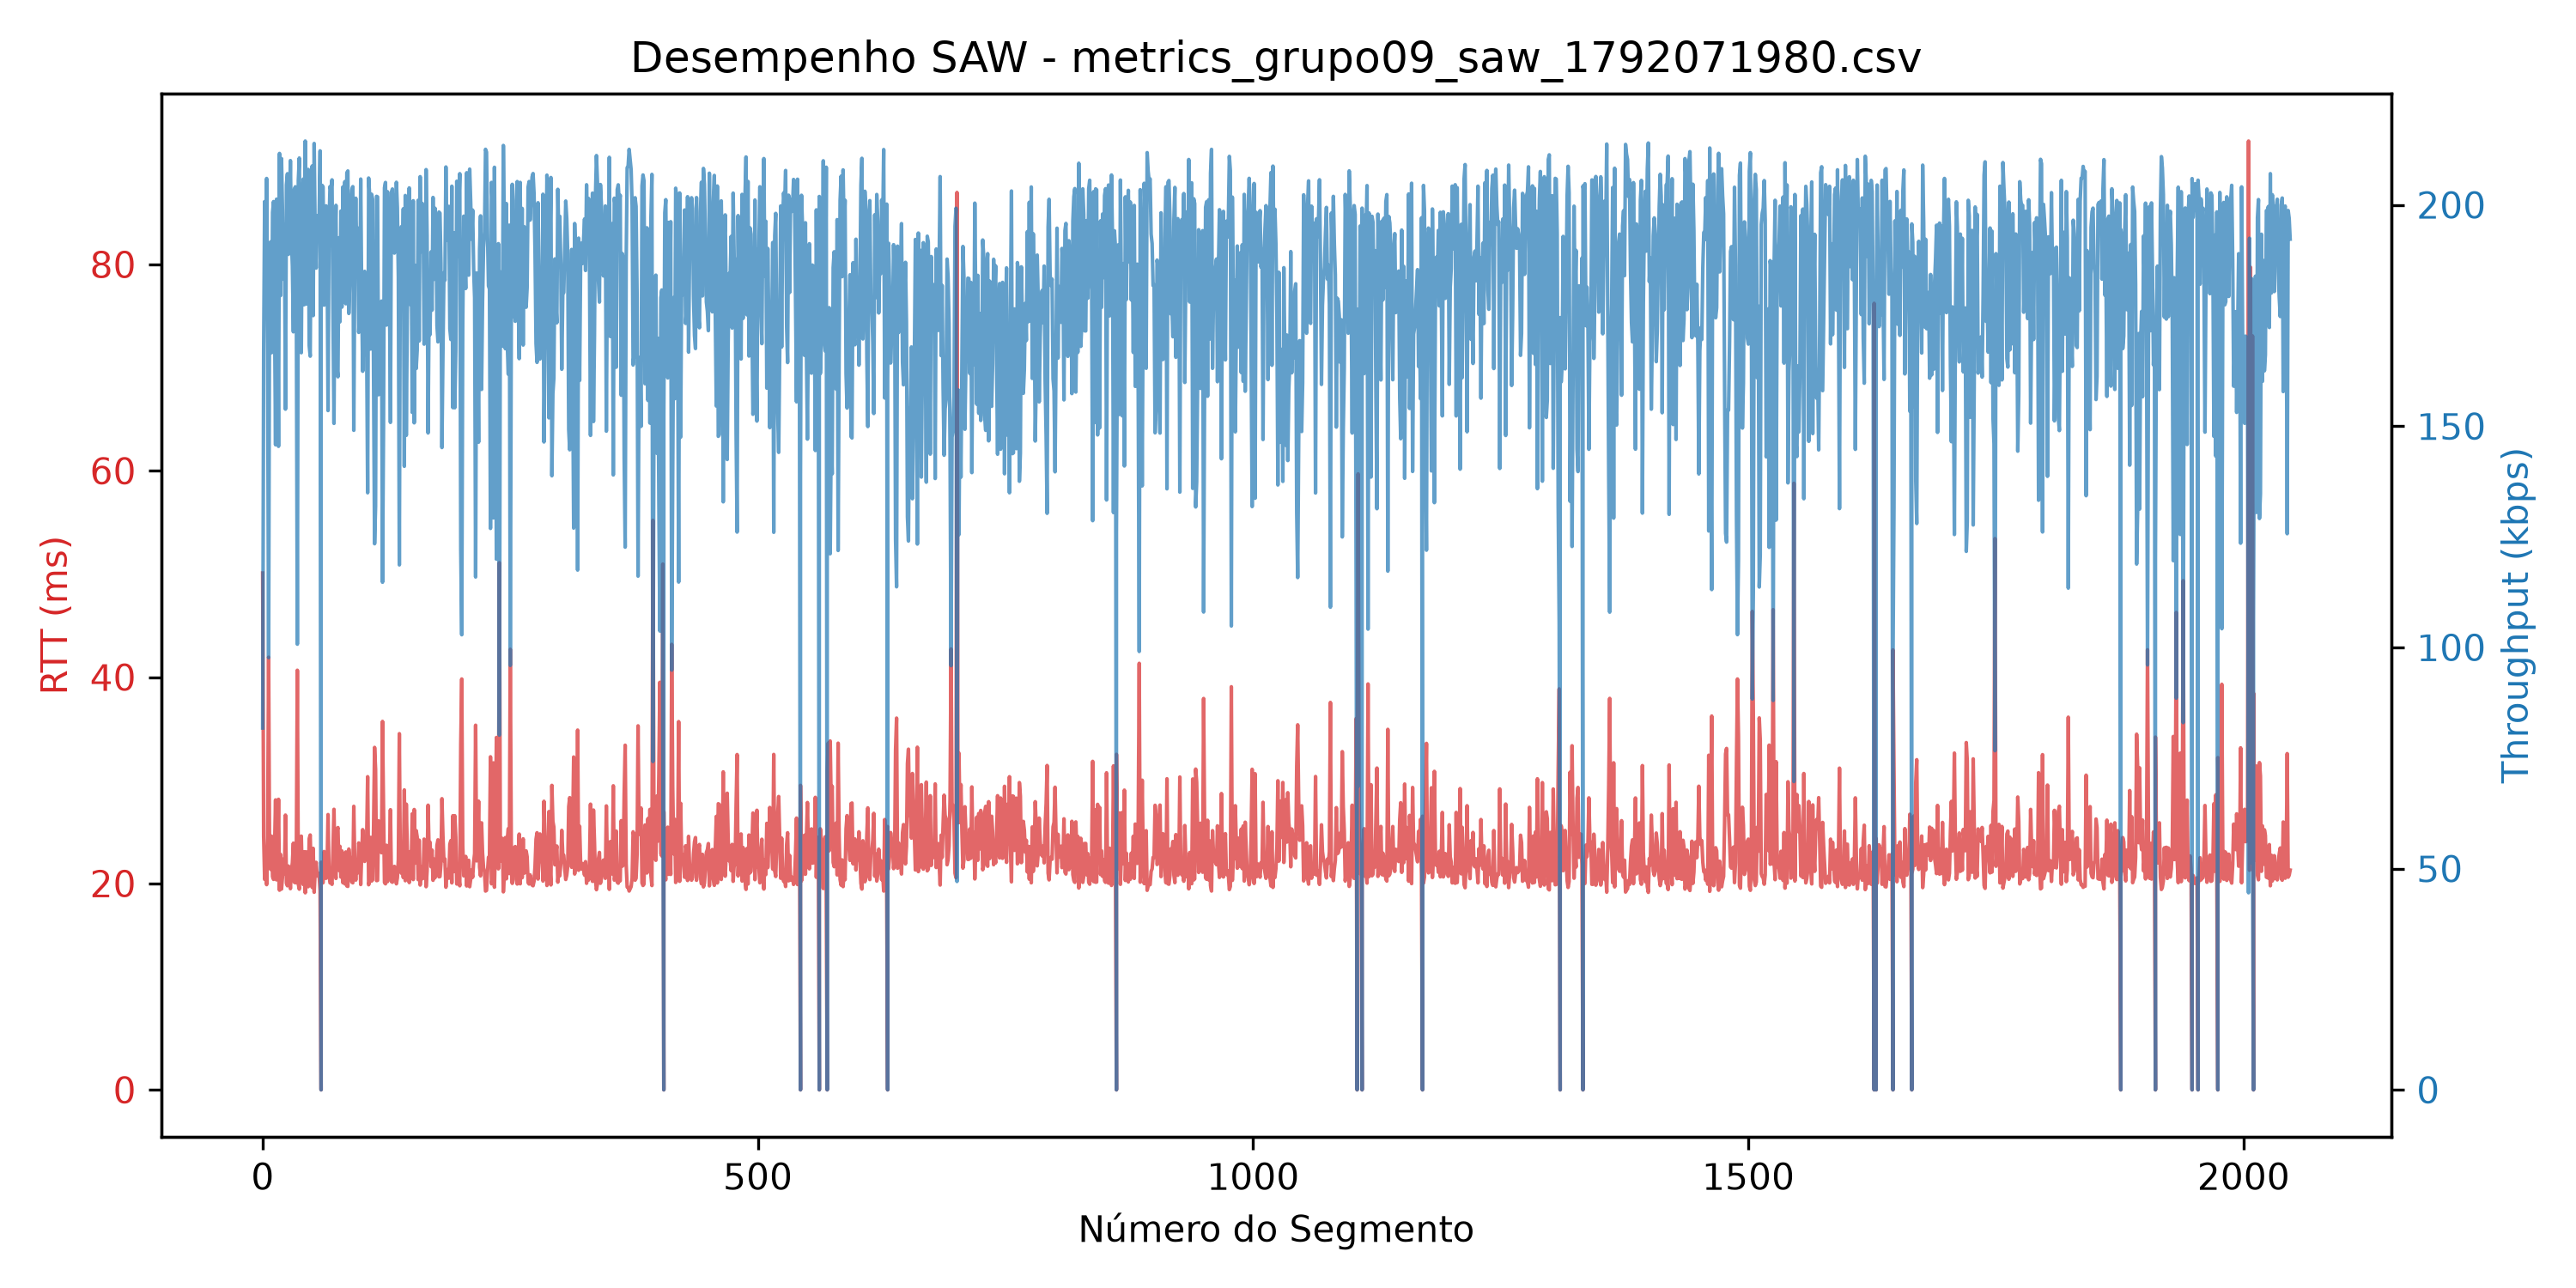

The table this chart was drawn from, first rows:
segment, timestamp, size_bytes, rtt_ms, rtt_estimated_ms, timeout_ms, throughput_kbps, retransmissions, timeout_occurred, window_size, protocol
0, 2026-10-15T10:46:20.612708, 512, 50.09, 0, 5000, 81.78, 0, 0, 1, saw
1, 2026-10-15T10:46:20.638803, 512, 24.56, 0, 5000, 166.8, 0, 0, 1, saw
2, 2026-10-15T10:46:20.660183, 512, 20.4, 0, 5000, 200.8, 0, 0, 1, saw
3, 2026-10-15T10:46:20.685560, 512, 22.85, 0, 5000, 179.2, 0, 0, 1, saw
4, 2026-10-15T10:46:20.706483, 512, 19.89, 0, 5000, 206, 0, 0, 1, saw
5, 2026-10-15T10:46:20.731872, 512, 24.37, 0, 5000, 168.1, 0, 0, 1, saw
6, 2026-10-15T10:46:20.775248, 512, 41.93, 0, 5000, 97.68, 0, 0, 1, saw
7, 2026-10-15T10:46:20.808983, 512, 22.05, 0, 5000, 185.8, 0, 0, 1, saw
8, 2026-10-15T10:46:20.832636, 512, 21.37, 0, 5000, 191.6, 0, 0, 1, saw
9, 2026-10-15T10:46:20.858543, 512, 24.59, 0, 5000, 166.6, 0, 0, 1, saw
10, 2026-10-15T10:46:20.881604, 512, 20.66, 0, 5000, 198.3, 0, 0, 1, saw
11, 2026-10-15T10:46:20.903327, 512, 20.4, 0, 5000, 200.8, 0, 0, 1, saw
12, 2026-10-15T10:46:20.927571, 512, 23.24, 0, 5000, 176.2, 0, 0, 1, saw
13, 2026-10-15T10:46:20.956828, 512, 28.1, 0, 5000, 145.8, 0, 0, 1, saw
14, 2026-10-15T10:46:20.978247, 512, 20.35, 0, 5000, 201.3, 0, 0, 1, saw
15, 2026-10-15T10:46:21.000906, 512, 21.56, 0, 5000, 190, 0, 0, 1, saw
16, 2026-10-15T10:46:21.030272, 512, 28.16, 0, 5000, 145.4, 0, 0, 1, saw
17, 2026-10-15T10:46:21.050810, 512, 19.35, 0, 5000, 211.6, 0, 0, 1, saw
18, 2026-10-15T10:46:21.074846, 512, 22.82, 0, 5000, 179.5, 0, 0, 1, saw
19, 2026-10-15T10:46:21.095314, 512, 19.46, 0, 5000, 210.5, 0, 0, 1, saw
20, 2026-10-15T10:46:21.117947, 512, 20.6, 0, 5000, 198.9, 0, 0, 1, saw
21, 2026-10-15T10:46:21.141548, 512, 22.36, 0, 5000, 183.2, 0, 0, 1, saw
22, 2026-10-15T10:46:21.163668, 512, 20.95, 0, 5000, 195.5, 0, 0, 1, saw
23, 2026-10-15T10:46:21.194054, 512, 26.63, 0, 5000, 153.8, 0, 0, 1, saw
24, 2026-10-15T10:46:21.216765, 512, 20.03, 0, 5000, 204.5, 0, 0, 1, saw
25, 2026-10-15T10:46:21.237596, 512, 19.78, 0, 5000, 207, 0, 0, 1, saw
26, 2026-10-15T10:46:21.259955, 512, 21.69, 0, 5000, 188.8, 0, 0, 1, saw
27, 2026-10-15T10:46:21.281882, 512, 20.9, 0, 5000, 196, 0, 0, 1, saw
28, 2026-10-15T10:46:21.302643, 512, 19.5, 0, 5000, 210, 0, 0, 1, saw
29, 2026-10-15T10:46:21.325042, 512, 21.27, 0, 5000, 192.6, 0, 0, 1, saw
30, 2026-10-15T10:46:21.348182, 512, 22.0, 0, 5000, 186.2, 0, 0, 1, saw
31, 2026-10-15T10:46:21.373320, 512, 23.91, 0, 5000, 171.3, 0, 0, 1, saw
32, 2026-10-15T10:46:21.394563, 512, 20.12, 0, 5000, 203.6, 0, 0, 1, saw
33, 2026-10-15T10:46:21.415702, 512, 20.07, 0, 5000, 204.1, 0, 0, 1, saw
34, 2026-10-15T10:46:21.439945, 512, 22.92, 0, 5000, 178.7, 0, 0, 1, saw
35, 2026-10-15T10:46:21.485314, 512, 40.67, 0, 5000, 100.7, 0, 0, 1, saw
36, 2026-10-15T10:46:21.506278, 512, 19.93, 0, 5000, 205.5, 0, 0, 1, saw
37, 2026-10-15T10:46:21.527006, 512, 19.45, 0, 5000, 210.6, 0, 0, 1, saw
38, 2026-10-15T10:46:21.551077, 512, 22.16, 0, 5000, 184.9, 0, 0, 1, saw
39, 2026-10-15T10:46:21.576749, 512, 24.59, 0, 5000, 166.6, 0, 0, 1, saw
40, 2026-10-15T10:46:21.599312, 512, 20.41, 0, 5000, 200.7, 0, 0, 1, saw
41, 2026-10-15T10:46:21.620139, 512, 19.9, 0, 5000, 205.8, 0, 0, 1, saw
42, 2026-10-15T10:46:21.644291, 512, 23.08, 0, 5000, 177.4, 0, 0, 1, saw
43, 2026-10-15T10:46:21.664471, 512, 19.1, 0, 5000, 214.4, 0, 0, 1, saw
44, 2026-10-15T10:46:21.688558, 512, 23.06, 0, 5000, 177.6, 0, 0, 1, saw
45, 2026-10-15T10:46:21.709924, 512, 20.34, 0, 5000, 201.4, 0, 0, 1, saw
46, 2026-10-15T10:46:21.731123, 512, 19.69, 0, 5000, 208, 0, 0, 1, saw
47, 2026-10-15T10:46:21.756454, 512, 24.35, 0, 5000, 168.2, 0, 0, 1, saw
48, 2026-10-15T10:46:21.782163, 512, 24.7, 0, 5000, 165.8, 0, 0, 1, saw
49, 2026-10-15T10:46:21.803629, 512, 20.21, 0, 5000, 202.7, 0, 0, 1, saw
50, 2026-10-15T10:46:21.824509, 512, 19.62, 0, 5000, 208.8, 0, 0, 1, saw
51, 2026-10-15T10:46:21.849306, 512, 23.41, 0, 5000, 175, 0, 0, 1, saw
52, 2026-10-15T10:46:21.870017, 512, 19.15, 0, 5000, 213.9, 0, 0, 1, saw
53, 2026-10-15T10:46:21.892386, 512, 21.25, 0, 5000, 192.7, 0, 0, 1, saw
54, 2026-10-15T10:46:21.915310, 512, 22.05, 0, 5000, 185.7, 0, 0, 1, saw
55, 2026-10-15T10:46:21.936950, 512, 20.73, 0, 5000, 197.6, 0, 0, 1, saw
56, 2026-10-15T10:46:21.958972, 512, 21.02, 0, 5000, 194.9, 0, 0, 1, saw
57, 2026-10-15T10:46:21.980797, 512, 20.78, 0, 5000, 197.1, 0, 0, 1, saw
58, 2026-10-15T10:46:22.000975, 512, 19.3, 0, 5000, 212.2, 0, 0, 1, saw
59, 2026-10-15T10:46:27.019789, 0, 0, 0, 5000, 0, 1, 1, 1, saw
... 2,010 more rows
